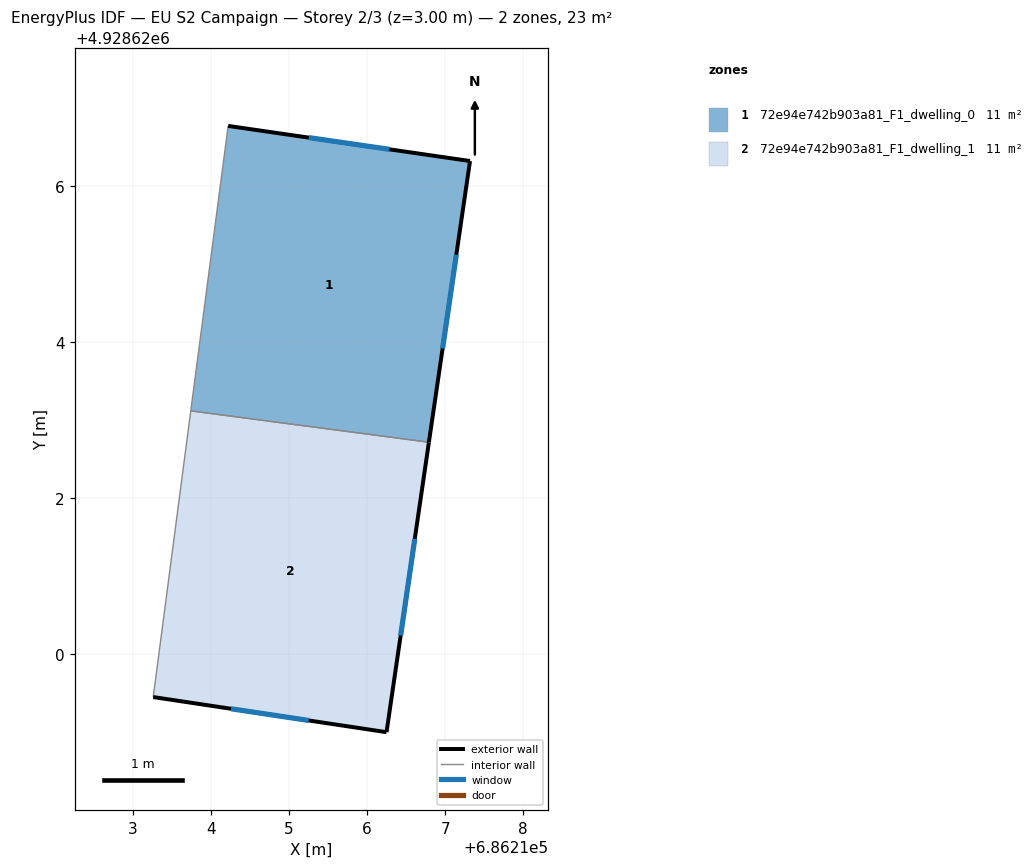
=== STOREY PLAN SPEC (per zone: floor XY polygon, exterior-wall plan segments, windows/doors) ===
zone 1: 72e94e742b903a81_F1_dwelling_0  (11.4 m²)
  floor: (686216.79, 4928622.72) (686217.32, 4928626.32) (686214.22, 4928626.77) (686213.74, 4928623.12)
  exterior wall: (686214.22, 4928626.77) – (686217.32, 4928626.32)  [3.1 m]
    window: (686215.25, 4928626.62) – (686216.28, 4928626.47)  [1.0 m²]
  exterior wall: (686217.32, 4928626.32) – (686216.79, 4928622.72)  [3.6 m]
    window: (686217.14, 4928625.12) – (686216.97, 4928623.92)  [1.2 m²]
  interior walls: 2
zone 2: 72e94e742b903a81_F1_dwelling_1  (11.4 m²)
  floor: (686216.25, 4928619.00) (686216.79, 4928622.72) (686213.74, 4928623.12) (686213.26, 4928619.45)
  exterior wall: (686216.79, 4928622.72) – (686216.25, 4928619.00)  [3.8 m]
    window: (686216.61, 4928621.48) – (686216.43, 4928620.24)  [1.3 m²]
  exterior wall: (686216.25, 4928619.00) – (686213.26, 4928619.45)  [3.0 m]
    window: (686215.25, 4928619.15) – (686214.25, 4928619.30)  [1.0 m²]
  interior walls: 2

=== DERIVED (storey summary) ===
Building: EU S2 Campaign
Storey: 2 of 3  (floor level z = 3.00 m)
Storey gross floor area: 22.7 m²
Zones on this storey: 2
  - 72e94e742b903a81_F1_dwelling_0: floor 11.4 m²; exterior wall 6.8 m (20.3 m²); 2 window(s) 2.3 m²; WWR 11.1%
  - 72e94e742b903a81_F1_dwelling_1: floor 11.4 m²; exterior wall 6.8 m (20.3 m²); 2 window(s) 2.3 m²; WWR 11.1%
Zone adjacency (shared interzone walls):
  - 72e94e742b903a81_F1_dwelling_0 ↔ 72e94e742b903a81_F1_dwelling_1